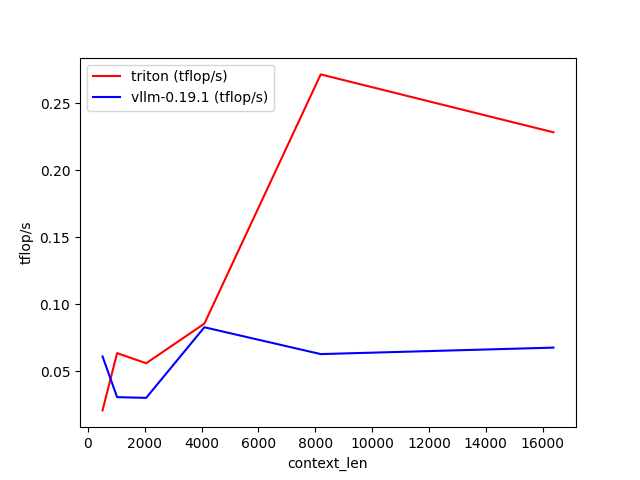

Data behind this chart, as committed beside it:
context_len, triton (tflop/s), vllm-0.19.1 (tflop/s)
512, 0.02071, 0.06099
1024, 0.06348, 0.0306
2048, 0.05592, 0.03008
4096, 0.08548, 0.08276
8192, 0.2716, 0.06275
16384, 0.2283, 0.06758
